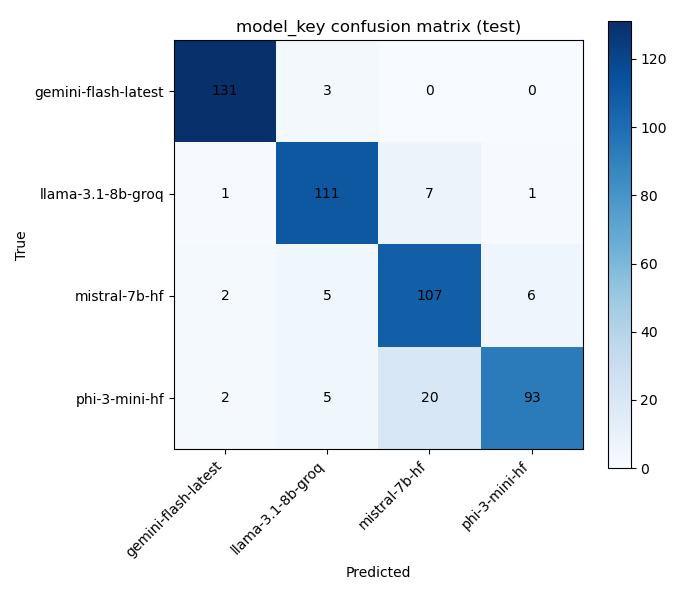

Data behind this chart, as committed beside it:
, gemini-flash-latest, llama-3.1-8b-groq, mistral-7b-hf, phi-3-mini-hf
gemini-flash-latest, 131, 3, 0, 0
llama-3.1-8b-groq, 1, 111, 7, 1
mistral-7b-hf, 2, 5, 107, 6
phi-3-mini-hf, 2, 5, 20, 93
